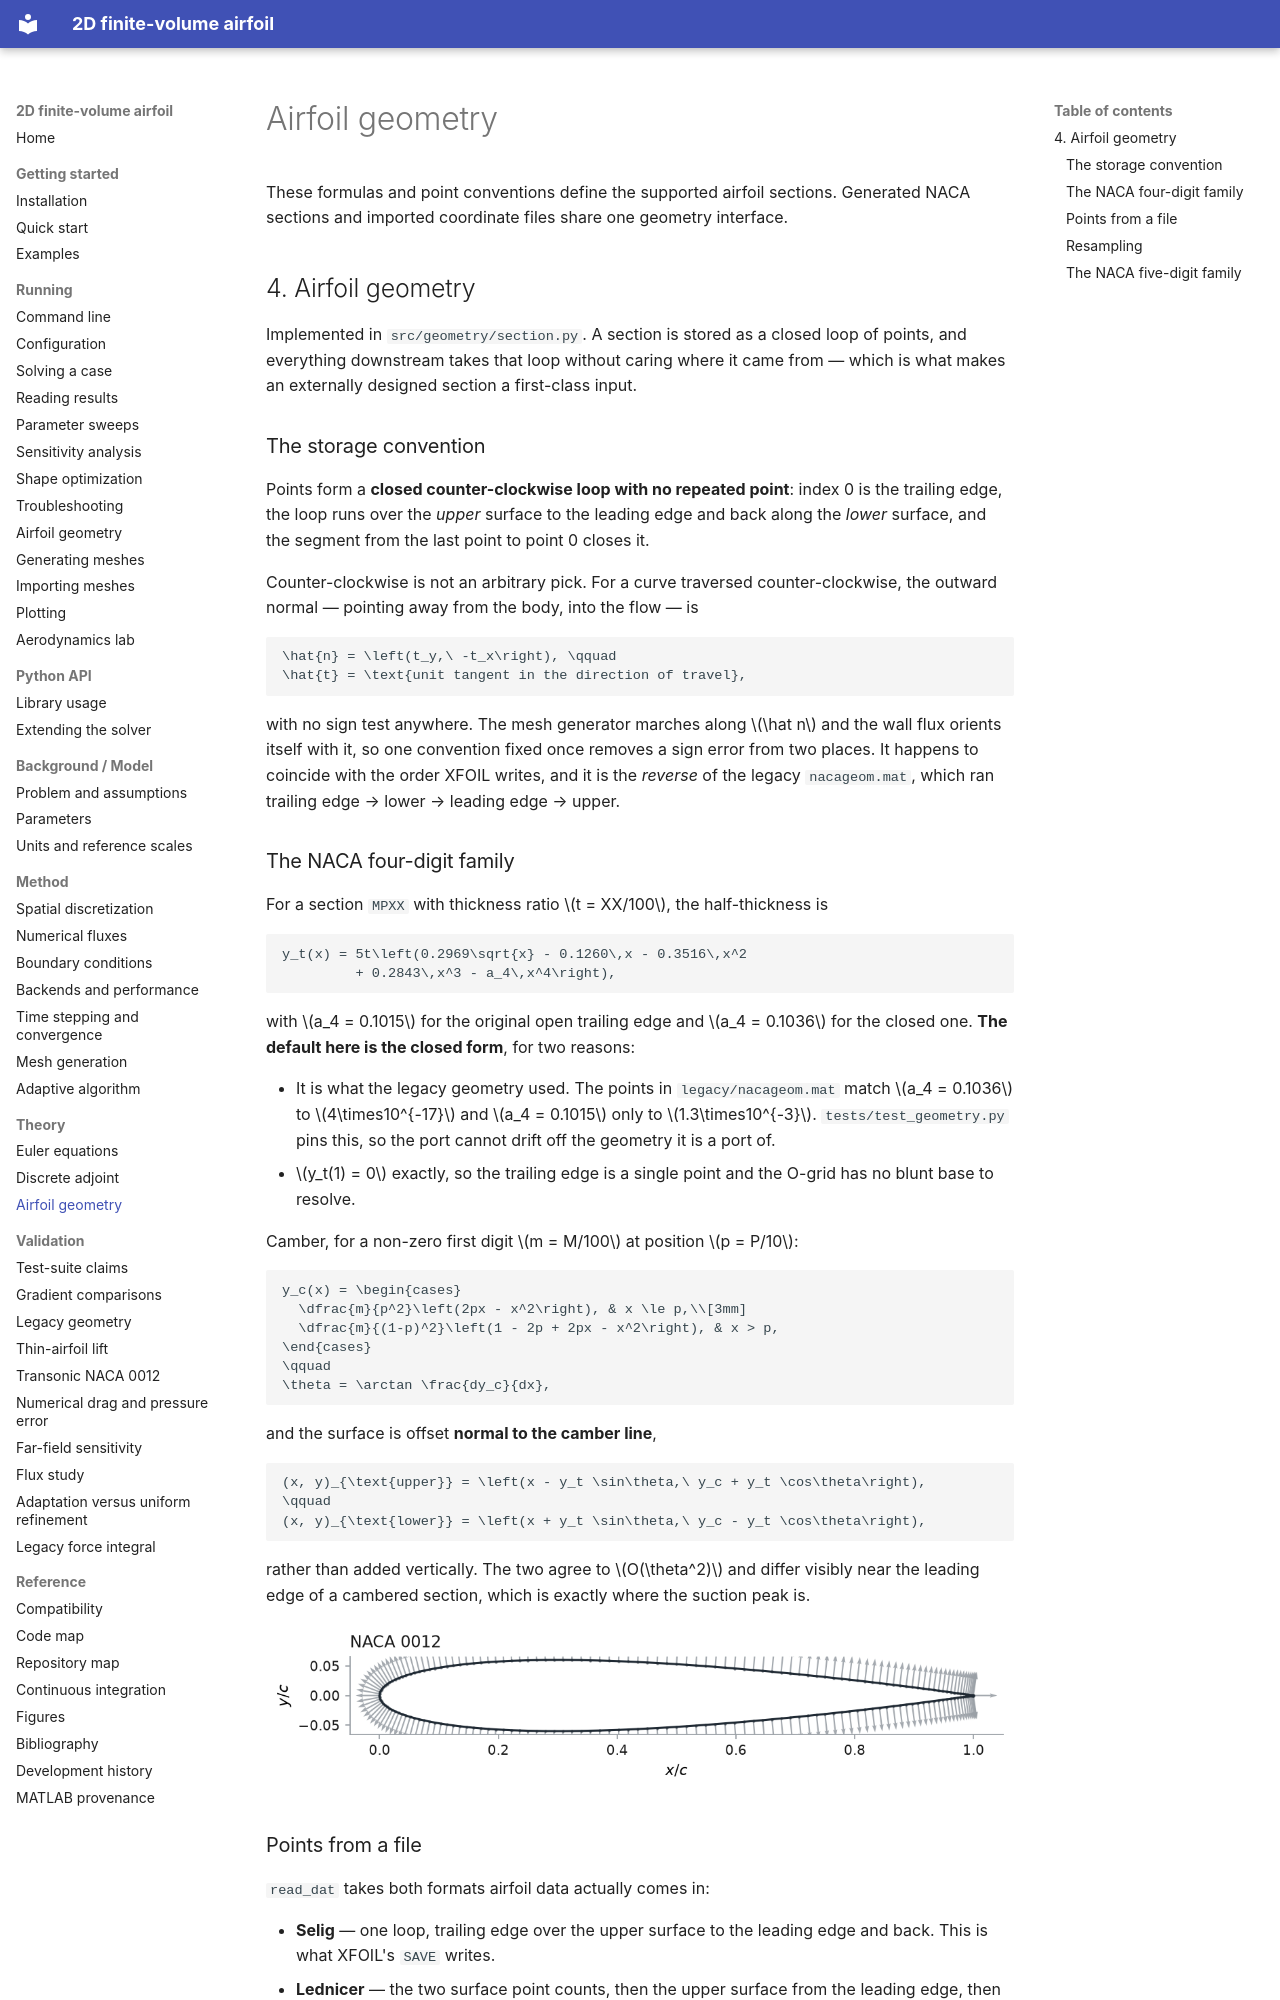

repository: mrodrig6/2D_airfoil · page: theory/airfoil-geometry/index.html · generator: mkdocs

# Airfoil geometry

These formulas and point conventions define the supported airfoil sections. Generated NACA sections and imported coordinate files share one geometry interface.

## 4. Airfoil geometry

Implemented in `src/geometry/section.py`. A section is stored as a closed loop of
points, and everything downstream takes that loop without caring where it came
from — which is what makes an externally designed section a first-class input.

### The storage convention

Points form a **closed counter-clockwise loop with no repeated point**: index 0
is the trailing edge, the loop runs over the *upper* surface to the leading edge
and back along the *lower* surface, and the segment from the last point to point
0 closes it.

Counter-clockwise is not an arbitrary pick. For a curve traversed
counter-clockwise, the outward normal — pointing away from the body, into the
flow — is

```math
\hat{n} = \left(t_y,\ -t_x\right), \qquad
\hat{t} = \text{unit tangent in the direction of travel},
```

with no sign test anywhere. The mesh generator marches along $\hat n$ and the
wall flux orients itself with it, so one convention fixed once removes a sign
error from two places. It happens to coincide with the order XFOIL writes, and
it is the *reverse* of the legacy `nacageom.mat`, which ran trailing edge →
lower → leading edge → upper.

### The NACA four-digit family


For a section `MPXX` with thickness ratio $t = XX/100$, the half-thickness is

```math
y_t(x) = 5t\left(0.2969\sqrt{x} - 0.1260\,x - 0.3516\,x^2
         + 0.2843\,x^3 - a_4\,x^4\right),
```

with $a_4 = 0.1015$ for the original open trailing edge and $a_4 = 0.1036$ for
the closed one. **The default here is the closed form**, for two reasons:

* It is what the legacy geometry used. The points in `legacy/nacageom.mat` match
  $a_4 = 0.1036$ to $4\times10^{-17}$ and $a_4 = 0.1015$ only to
  $1.3\times10^{-3}$. `tests/test_geometry.py` pins this, so the port cannot
  drift off the geometry it is a port of.
* $y_t(1) = 0$ exactly, so the trailing edge is a single point and the O-grid
  has no blunt base to resolve.

Camber, for a non-zero first digit $m = M/100$ at position $p = P/10$:

```math
y_c(x) = \begin{cases}
  \dfrac{m}{p^2}\left(2px - x^2\right), & x \le p,\\[3mm]
  \dfrac{m}{(1-p)^2}\left(1 - 2p + 2px - x^2\right), & x > p,
\end{cases}
\qquad
\theta = \arctan \frac{dy_c}{dx},
```

and the surface is offset **normal to the camber line**,

```math
(x, y)_{\text{upper}} = \left(x - y_t \sin\theta,\ y_c + y_t \cos\theta\right),
\qquad
(x, y)_{\text{lower}} = \left(x + y_t \sin\theta,\ y_c - y_t \cos\theta\right),
```

rather than added vertically. The two agree to $O(\theta^2)$ and differ visibly
near the leading edge of a cambered section, which is exactly where the suction
peak is.

![A NACA 0012 at 192 points, with its outward normals](../figures/section.png)

### Points from a file

`read_dat` takes both formats airfoil data actually comes in:

* **Selig** — one loop, trailing edge over the upper surface to the leading edge
  and back. This is what XFOIL's `SAVE` writes.
* **Lednicer** — the two surface point counts, then the upper surface from the
  leading edge, then the lower surface from the leading edge.

They are told apart rather than declared: a pair of numbers both greater than
one cannot be an airfoil coordinate, so a leading pair like `61. 61.` identifies
Lednicer. Either format, wound either way, is normalised to the convention above
— scaled to unit chord, leading edge at the origin, counter-clockwise, trailing
edge first.
